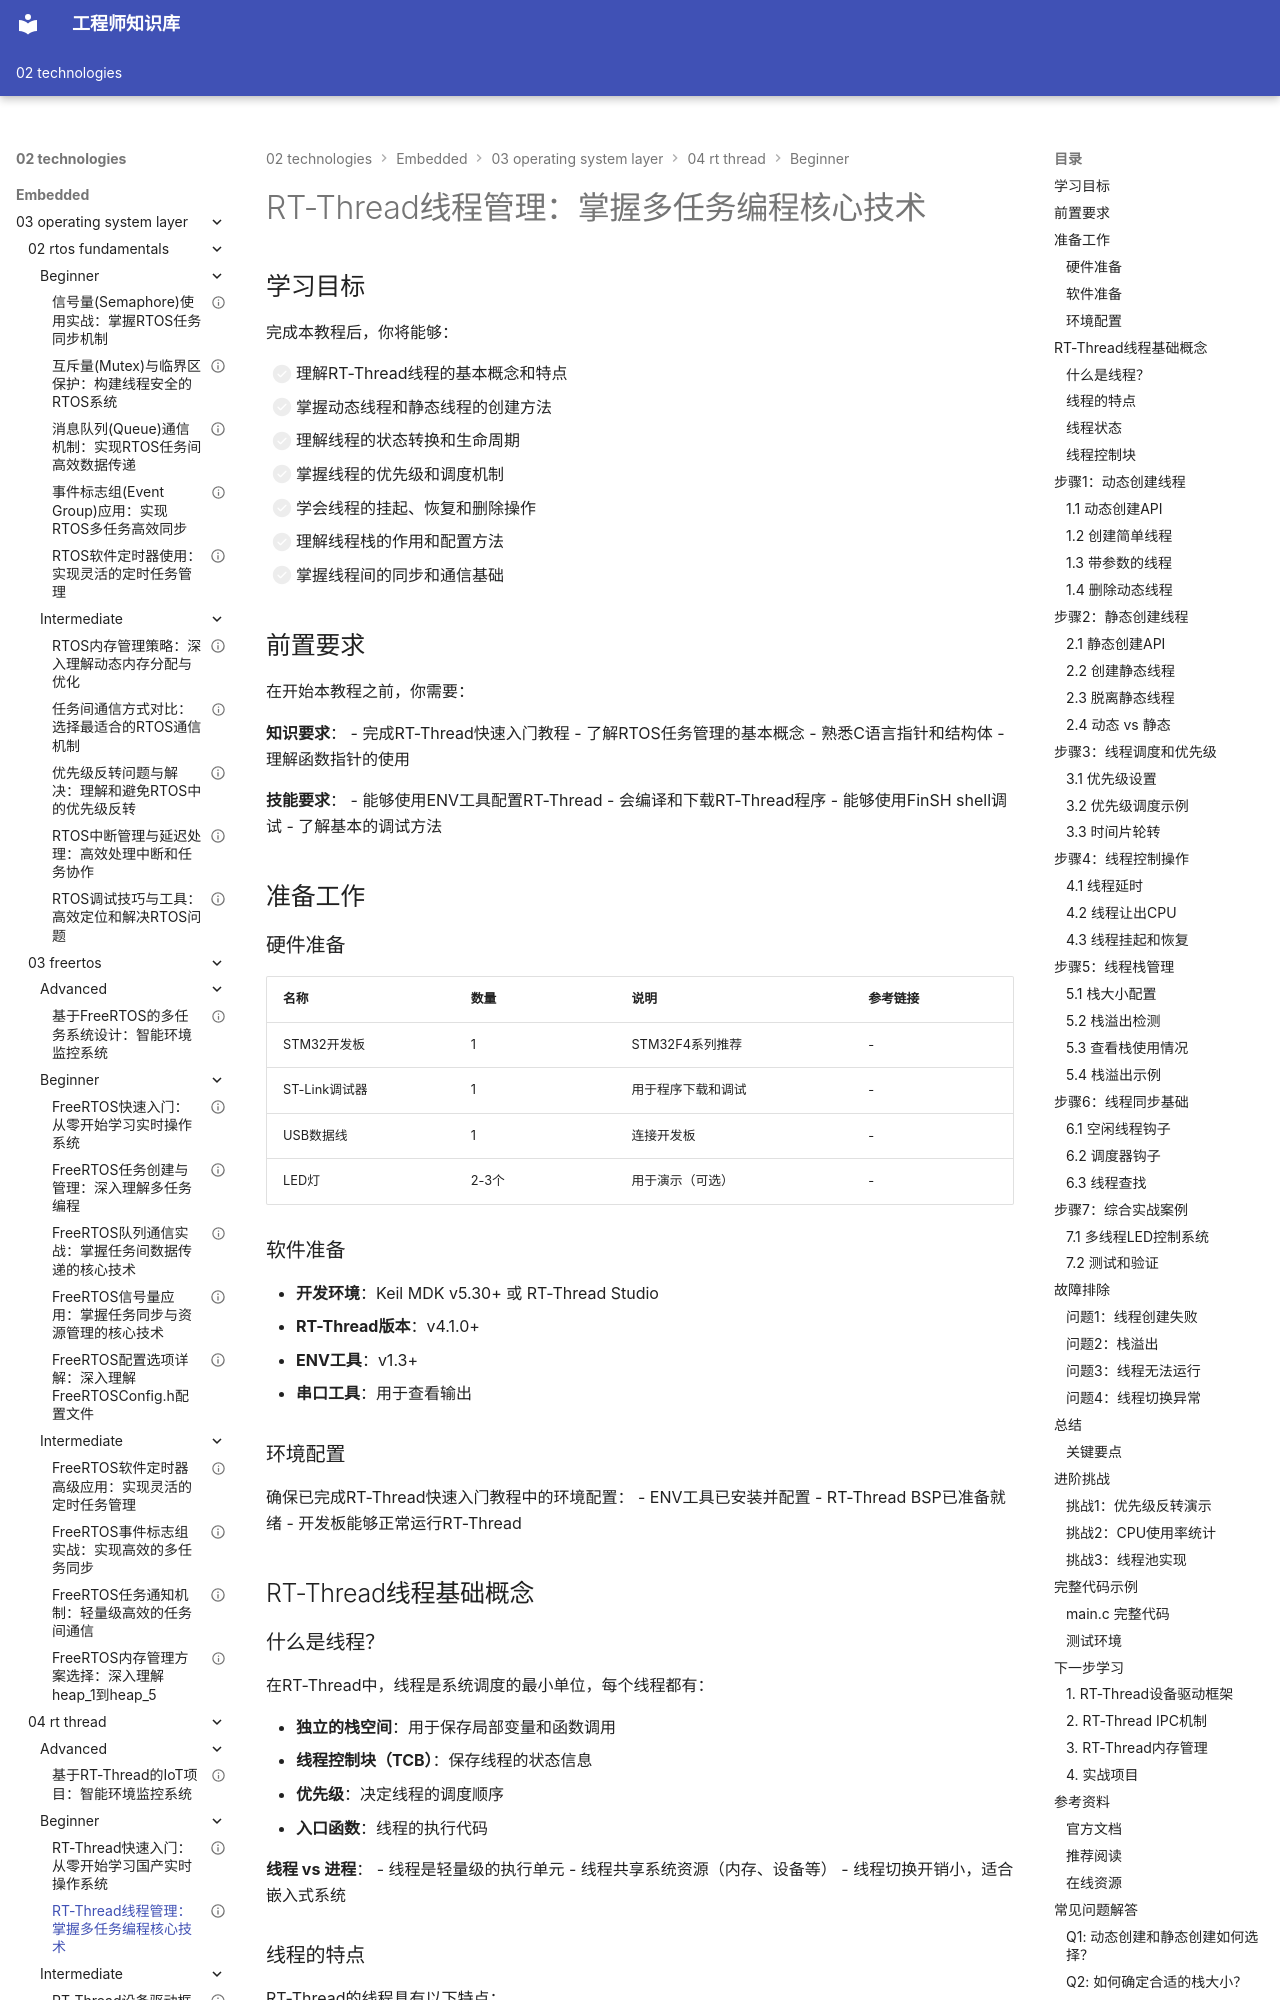

repository: Vuiora/knowledge-os · page: 02-technologies/embedded/03-operating-system-layer/04-rt-thread/beginner/02-rtthread-thread/index.html · generator: mkdocs

---
title: "RT-Thread线程管理：掌握多任务编程核心技术"
description: "深入学习RT-Thread线程管理，包括动态/静态线程创建、线程调度、线程同步、线程状态管理等核心概念，通过实战案例掌握多任务编程"
slug: "rtthread-thread-management"

# 分类信息
domain: "操作系统层"
module: "RT-Thread"
content_type: "tutorial"
skill_level: "beginner"

# 标签和关联
tags:
  - RT-Thread线程
  - 线程管理
  - 多任务编程
  - 线程调度
  - 线程同步
prerequisites:
  - "03-operating-system-layer/04-rt-thread/beginner/01-rtthread-quickstart"
  - "03-operating-system-layer/02-rtos-fundamentals/beginner/02-rtos-task-management"
related_contents:
  - "03-operating-system-layer/04-rt-thread/intermediate/01-rtthread-device-framework"
  - "03-operating-system-layer/02-rtos-fundamentals/beginner/03-rtos-scheduling"

# 学习信息
estimated_time: 70
difficulty_score: 2

# 作者和版本
author: "嵌入式知识平台"
author_id: "embedded-platform"
created_at: "2024-01-15"
updated_at: "2024-01-15"
version: "1.0"

# 语言和本地化
language: "zh-CN"
translations: []

# 状态和可见性
status: "published"
is_featured: true
is_premium: false

# SEO和元数据
keywords:
  - RT-Thread线程
  - 线程创建
  - 线程调度
  - 多任务编程
  - RTOS线程管理
cover_image: ""
---

# RT-Thread线程管理：掌握多任务编程核心技术

## 学习目标

完成本教程后，你将能够：

- [ ] 理解RT-Thread线程的基本概念和特点
- [ ] 掌握动态线程和静态线程的创建方法
- [ ] 理解线程的状态转换和生命周期
- [ ] 掌握线程的优先级和调度机制
- [ ] 学会线程的挂起、恢复和删除操作
- [ ] 理解线程栈的作用和配置方法
- [ ] 掌握线程间的同步和通信基础

## 前置要求

在开始本教程之前，你需要：

**知识要求**：
- 完成RT-Thread快速入门教程
- 了解RTOS任务管理的基本概念
- 熟悉C语言指针和结构体
- 理解函数指针的使用

**技能要求**：
- 能够使用ENV工具配置RT-Thread
- 会编译和下载RT-Thread程序
- 能够使用FinSH shell调试
- 了解基本的调试方法

## 准备工作

### 硬件准备

| 名称 | 数量 | 说明 | 参考链接 |
|------|------|------|----------|
| STM32开发板 | 1 | STM32F4系列推荐 | - |
| ST-Link调试器 | 1 | 用于程序下载和调试 | - |
| USB数据线 | 1 | 连接开发板 | - |
| LED灯 | 2-3个 | 用于演示（可选） | - |

### 软件准备

- **开发环境**：Keil MDK v5.30+ 或 RT-Thread Studio
- **RT-Thread版本**：v4.1.0+
- **ENV工具**：v1.3+
- **串口工具**：用于查看输出

### 环境配置

确保已完成RT-Thread快速入门教程中的环境配置：
- ENV工具已安装并配置
- RT-Thread BSP已准备就绪
- 开发板能够正常运行RT-Thread

## RT-Thread线程基础概念
